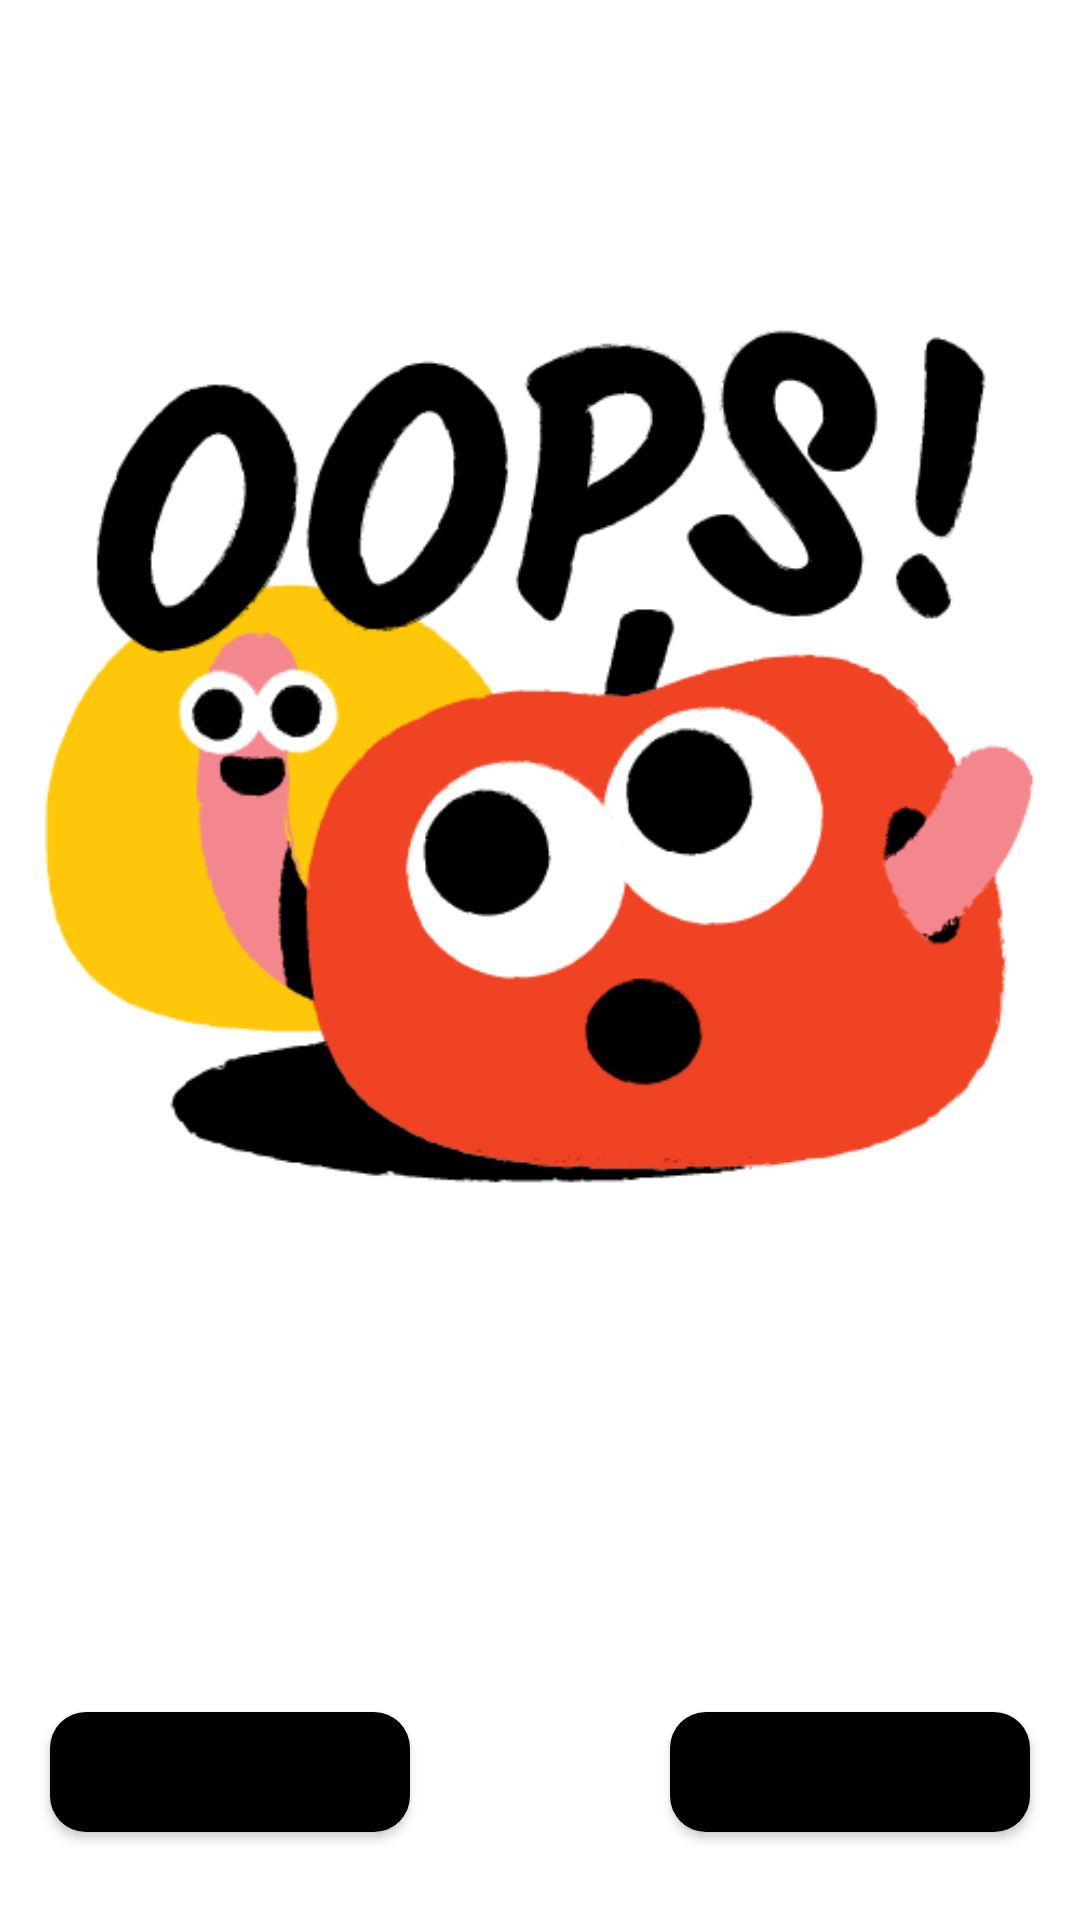

Layout XML and referenced resources for this Android screen:
<!-- AndroidManifest.xml: application theme Theme.Zerokata -->
<!-- res/layout/loose_alert.xml -->
<?xml version="1.0" encoding="utf-8"?>
<androidx.constraintlayout.widget.ConstraintLayout xmlns:android="http://schemas.android.com/apk/res/android"
    xmlns:tools="http://schemas.android.com/tools"
    android:layout_width="match_parent"
    android:layout_height="match_parent"
    xmlns:app="http://schemas.android.com/apk/res-auto">

    <ImageView
        android:layout_width="wrap_content"
        android:layout_height="wrap_content"
        android:src="@drawable/oops"
        app:layout_constraintBottom_toBottomOf="parent"
        app:layout_constraintEnd_toEndOf="parent"
        app:layout_constraintHorizontal_bias="0.545"
        app:layout_constraintStart_toStartOf="parent"
        app:layout_constraintTop_toTopOf="parent"
        app:layout_constraintVertical_bias="0.0" />

    <Button
        android:id="@+id/play_again_loose_btn"
        android:layout_width="120dp"
        android:layout_height="40dp"
        android:background="@drawable/round_button"
        android:text="@string/play_again"
        android:textSize="12sp"
        android:textStyle="bold"
        app:layout_constraintBottom_toBottomOf="parent"
        app:layout_constraintEnd_toEndOf="parent"
        app:layout_constraintHorizontal_bias="0.069"
        app:layout_constraintStart_toStartOf="parent"
        app:layout_constraintTop_toTopOf="parent"
        app:layout_constraintVertical_bias="0.951" />

    <Button
        android:id="@+id/exit_loose_btn"
        android:layout_width="120dp"
        android:layout_height="40dp"
        android:background="@drawable/round_button"
        android:text="@string/exit"
        android:textSize="12sp"
        android:textStyle="bold"
        app:layout_constraintBottom_toBottomOf="parent"
        app:layout_constraintEnd_toEndOf="parent"
        app:layout_constraintHorizontal_bias="0.93"
        app:layout_constraintStart_toStartOf="parent"
        app:layout_constraintTop_toTopOf="parent"
        app:layout_constraintVertical_bias="0.951" />

</androidx.constraintlayout.widget.ConstraintLayout>
<!-- resources referenced by this layout -->
<resources>
  <!-- drawable oops: png bitmap (drawable, 34739 bytes) -->
  <!-- drawable round_button (drawable) -->
  <?xml version="1.0" encoding="utf-8"?>
  <shape xmlns:android="http://schemas.android.com/apk/res/android">
     <corners android:radius="12dp"/>
     <solid android:color="@color/black"/>
  </shape>
  <string name="exit">Exit</string>
  <string name="play_again">Play Again</string>
  <style name="Theme.Zerokata" parent="Theme.MaterialComponents.DayNight.NoActionBar">
          
          <item name="colorPrimary">#ED6237</item>
          <item name="colorPrimaryVariant">@color/purple_700</item>
          <item name="colorOnPrimary">#F7F5F4</item>
          
          <item name="colorSecondary">@color/teal_200</item>
          <item name="colorSecondaryVariant">@color/teal_700</item>
          <item name="colorOnSecondary">@color/black</item>
          
          <item name="android:statusBarColor" tools:targetApi="l">?attr/colorPrimaryVariant</item>
          
      </style>
  <!-- not gathered from this repository: default colours our renderer supplied (Android Studio template values) -->
  <color name="purple_700">#FF3700B3</color>
  <color name="teal_200">#FF03DAC5</color>
  <color name="teal_700">#FF018786</color>
  <color name="black">#FF000000</color>
</resources>
